Dataset: image_rgb (GitHub, LouisPhilippeB/lab7-KF2LG). Classes: arreter, continue.

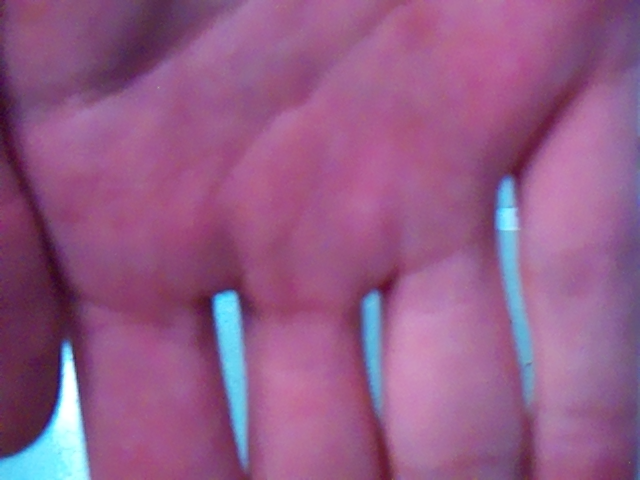
Label: arreter

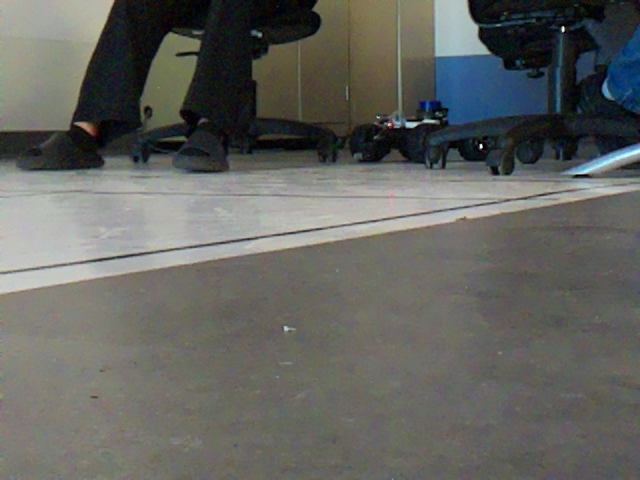
Label: continue

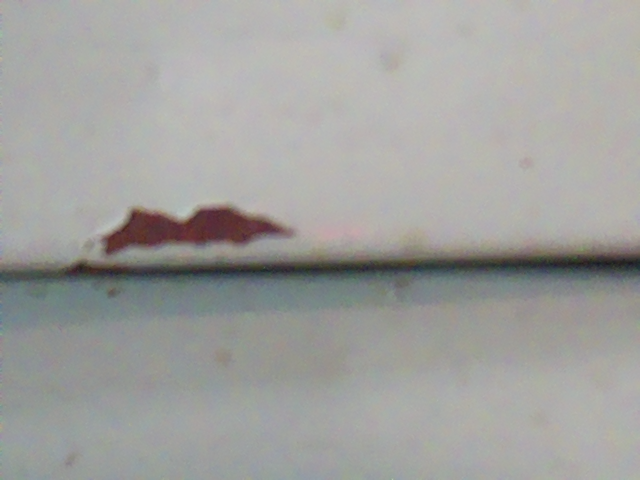
Label: arreter

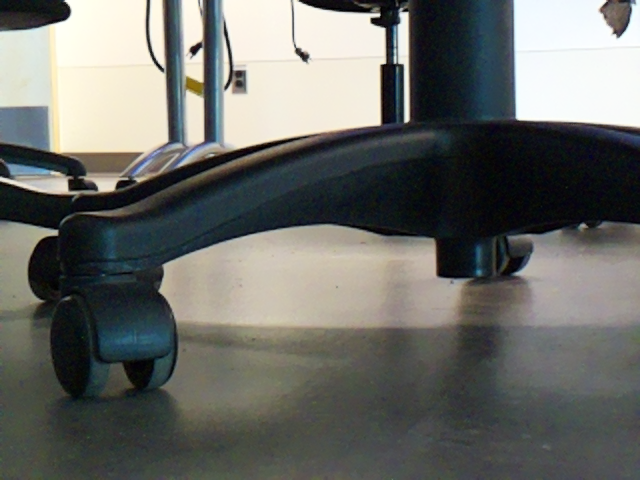
Label: continue
